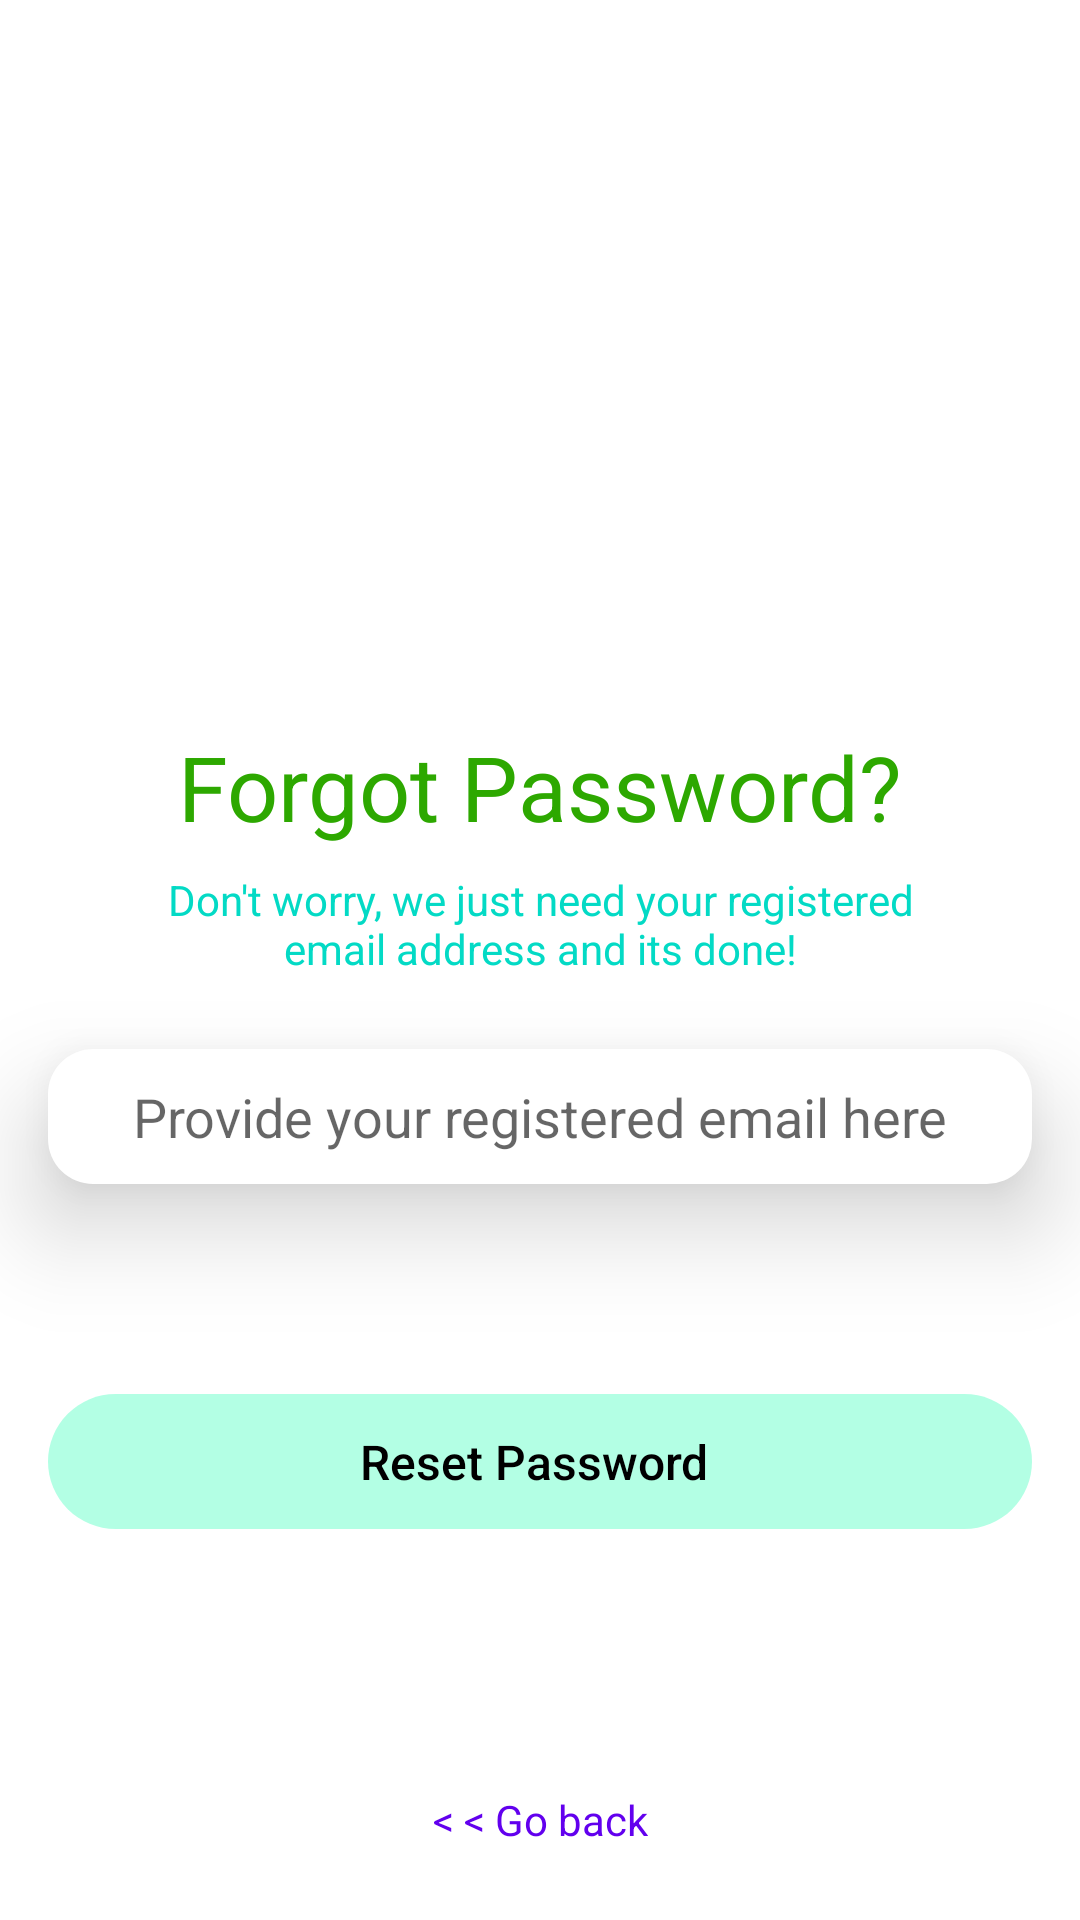

Write the Android layout XML for this screen, with the resource values it uses.
<!-- AndroidManifest.xml: application theme Theme.NikatShop -->
<!-- res/layout/fragment_reset_password.xml -->
<?xml version="1.0" encoding="utf-8"?>
<FrameLayout xmlns:android="http://schemas.android.com/apk/res/android"
    xmlns:app="http://schemas.android.com/apk/res-auto"
    xmlns:tools="http://schemas.android.com/tools"
    android:layout_width="match_parent"
    android:layout_height="match_parent"
    tools:context=".ResetPasswordFragment">


    <androidx.constraintlayout.widget.ConstraintLayout
        android:layout_width="match_parent"
        android:layout_height="match_parent">

        <ImageView
            android:id="@+id/imageView2"
            android:layout_width="114dp"
            android:layout_height="190dp"
            android:layout_marginTop="44dp"
            android:src="@drawable/forgot"
            app:layout_constraintEnd_toEndOf="parent"
            app:layout_constraintHorizontal_bias="0.498"
            app:layout_constraintStart_toStartOf="parent"
            app:layout_constraintTop_toTopOf="parent" />

        <TextView
            android:id="@+id/textView3"
            android:layout_width="wrap_content"
            android:layout_height="wrap_content"
            android:layout_marginTop="8dp"
            android:text="Forgot Password?"
            android:textSize="30sp"
            android:textColor="#2DA800"
            app:layout_constraintEnd_toEndOf="parent"
            app:layout_constraintStart_toStartOf="parent"
            app:layout_constraintTop_toBottomOf="@+id/imageView2" />

        <TextView
            android:id="@+id/textView4"
            android:layout_width="270dp"
            android:layout_height="wrap_content"
            android:layout_marginTop="8dp"
            android:textAlignment="center"
            android:elevation="5dp"
            android:text="Don't worry, we just need your registered email address and its done!"
            app:layout_constraintEnd_toEndOf="parent"
            android:textColor="@color/teal_200"
            app:layout_constraintStart_toStartOf="parent"
            app:layout_constraintTop_toBottomOf="@+id/textView3" />

        <EditText
            android:id="@+id/forgot_password_email"
            android:layout_width="0dp"
            android:layout_height="45dp"
            android:layout_marginStart="16dp"
            android:layout_marginTop="24dp"
            android:layout_marginEnd="16dp"
            android:background="@drawable/custom_btn2"
            android:elevation="20dp"
            android:ems="10"
            android:hint="Provide your registered email here"
            android:inputType="textEmailAddress"
            android:textAlignment="center"
            android:textColor="@color/black"
            android:theme="@style/Theme.Redprogressbar"
            app:layout_constraintEnd_toEndOf="parent"
            app:layout_constraintHorizontal_bias="0.0"
            app:layout_constraintStart_toStartOf="parent"
            app:layout_constraintTop_toBottomOf="@+id/textView4" />

        <Button
            android:id="@+id/forgot_password_btn"
            android:layout_width="0dp"
            android:layout_height="45dp"
            android:layout_marginStart="16dp"
            android:layout_marginTop="70dp"
            android:layout_marginEnd="16dp"
            android:background="@drawable/custom_button"
            android:backgroundTint="#B3FFE4"
            android:elevation="10dp"
            android:enabled="false"
            android:text="Reset Password "
            android:textAllCaps="false"
            android:textColor="#000000"
            android:textSize="16sp"
            app:layout_constraintEnd_toEndOf="parent"
            app:layout_constraintHorizontal_bias="0.0"
            app:layout_constraintStart_toStartOf="parent"
            app:layout_constraintTop_toBottomOf="@+id/forgot_password_email" />

        <TextView
            android:id="@+id/tv_forgot_password_goback"
            android:layout_width="wrap_content"
            android:layout_height="wrap_content"
            android:layout_marginBottom="24dp"
            android:text="&lt; &lt; Go back"
            android:textColor="@color/design_default_color_primary"
            app:layout_constraintBottom_toBottomOf="parent"
            app:layout_constraintEnd_toEndOf="parent"
            app:layout_constraintStart_toStartOf="parent" />

        <LinearLayout
            android:id="@+id/forgot_password_email_icon_contener"
            android:layout_width="wrap_content"
            android:layout_height="wrap_content"
            android:layout_marginStart="16dp"
            android:layout_marginEnd="16dp"
            android:orientation="horizontal"
            app:layout_constraintBottom_toTopOf="@+id/forgot_password_btn"
            app:layout_constraintEnd_toEndOf="parent"
            app:layout_constraintStart_toStartOf="parent"
            app:layout_constraintTop_toBottomOf="@+id/forgot_password_email">


            <ImageView
                android:id="@+id/forgot_password_email_icon"
                android:layout_width="wrap_content"
                android:layout_height="15dp"
                android:layout_gravity="center"
                android:src="@drawable/red_email"
                android:visibility="gone"
                tools:layout_editor_absoluteX="54dp"
                tools:layout_editor_absoluteY="441dp">


            </ImageView>


            <TextView
                android:id="@+id/forgot_password_email_icon_text"
                android:layout_width="wrap_content"
                android:layout_height="wrap_content"
                android:text="Recovery email sent successfully! check your Inbox. "
                android:textColor="#45C600"
                android:visibility="gone"
                tools:layout_editor_absoluteX="80dp"
                tools:layout_editor_absoluteY="442dp" />


        </LinearLayout>

        <ProgressBar
            android:id="@+id/forgot_password_progressBar"
            style="?android:attr/progressBarStyleHorizontal"
            android:layout_width="75dp"
            android:layout_height="wrap_content"
            android:indeterminate="true"
            android:theme="@style/Theme.Redprogressbar"
            android:visibility="gone"
            app:layout_constraintEnd_toEndOf="@+id/forgot_password_email_icon_contener"

            app:layout_constraintStart_toStartOf="@+id/forgot_password_email_icon_contener"
            app:layout_constraintTop_toBottomOf="@+id/forgot_password_email_icon_contener" />


    </androidx.constraintlayout.widget.ConstraintLayout>
</FrameLayout>
<!-- resources referenced by this layout -->
<resources>
  <!-- drawable custom_btn2 (drawable-v24) -->
  <?xml version="1.0" encoding="utf-8"?>
  <shape xmlns:android="http://schemas.android.com/apk/res/android" android:shape="rectangle">
  
      <solid android:color="#FBA446"/>
      <gradient android:startColor="#FFFFFF" android:endColor="#FFFFFF"/>
  
      <corners android:radius="15dp"></corners>
  
  </shape>
  <!-- drawable custom_button (drawable-v24) -->
  <?xml version="1.0" encoding="utf-8"?>
  <shape xmlns:android="http://schemas.android.com/apk/res/android" android:shape="rectangle">
  
      <solid android:color="#FBA446"/>
  <gradient android:startColor="#20DEFF" android:endColor="#00FF90"/>
  
      <corners android:radius="40dp"></corners>
  
  </shape>
  <style name="Theme.Redprogressbar" parent="Theme.MaterialComponents.DayNight.NoActionBar">
          
          <item name="colorPrimary">@color/purple_500</item>
          <item name="colorPrimaryVariant">@color/purple_700</item>
          <item name="colorOnPrimary">@color/white</item>
          
          <item name="colorSecondary">@color/teal_200</item>
          <item name="colorSecondaryVariant">@color/teal_700</item>
          <item name="colorOnSecondary">@color/black</item>
          
          <item name="android:statusBarColor" tools:targetApi="l">?attr/colorPrimaryVariant</item>
          
  
      </style>
  <style name="Theme.NikatShop" parent="Theme.MaterialComponents.DayNight.NoActionBar">
          
          <item name="colorPrimary">@color/purple_500</item>
          <item name="colorPrimaryVariant">@color/purple_700</item>
          <item name="colorOnPrimary">@color/white</item>
          
          <item name="colorSecondary">@color/teal_200</item>
          <item name="colorSecondaryVariant">@color/teal_700</item>
          <item name="colorOnSecondary">@color/black</item>
          
          <item name="android:statusBarColor" tools:targetApi="l">?attr/colorPrimaryVariant</item>
          
  
      </style>
  <!-- not gathered from this repository: default colours our renderer supplied (Android Studio template values) -->
  <color name="purple_500">#FF6200EE</color>
  <color name="purple_700">#FF3700B3</color>
  <color name="teal_200">#FF03DAC5</color>
  <color name="teal_700">#FF018786</color>
  <color name="black">#FF000000</color>
  <color name="white">#FFFFFFFF</color>
</resources>
